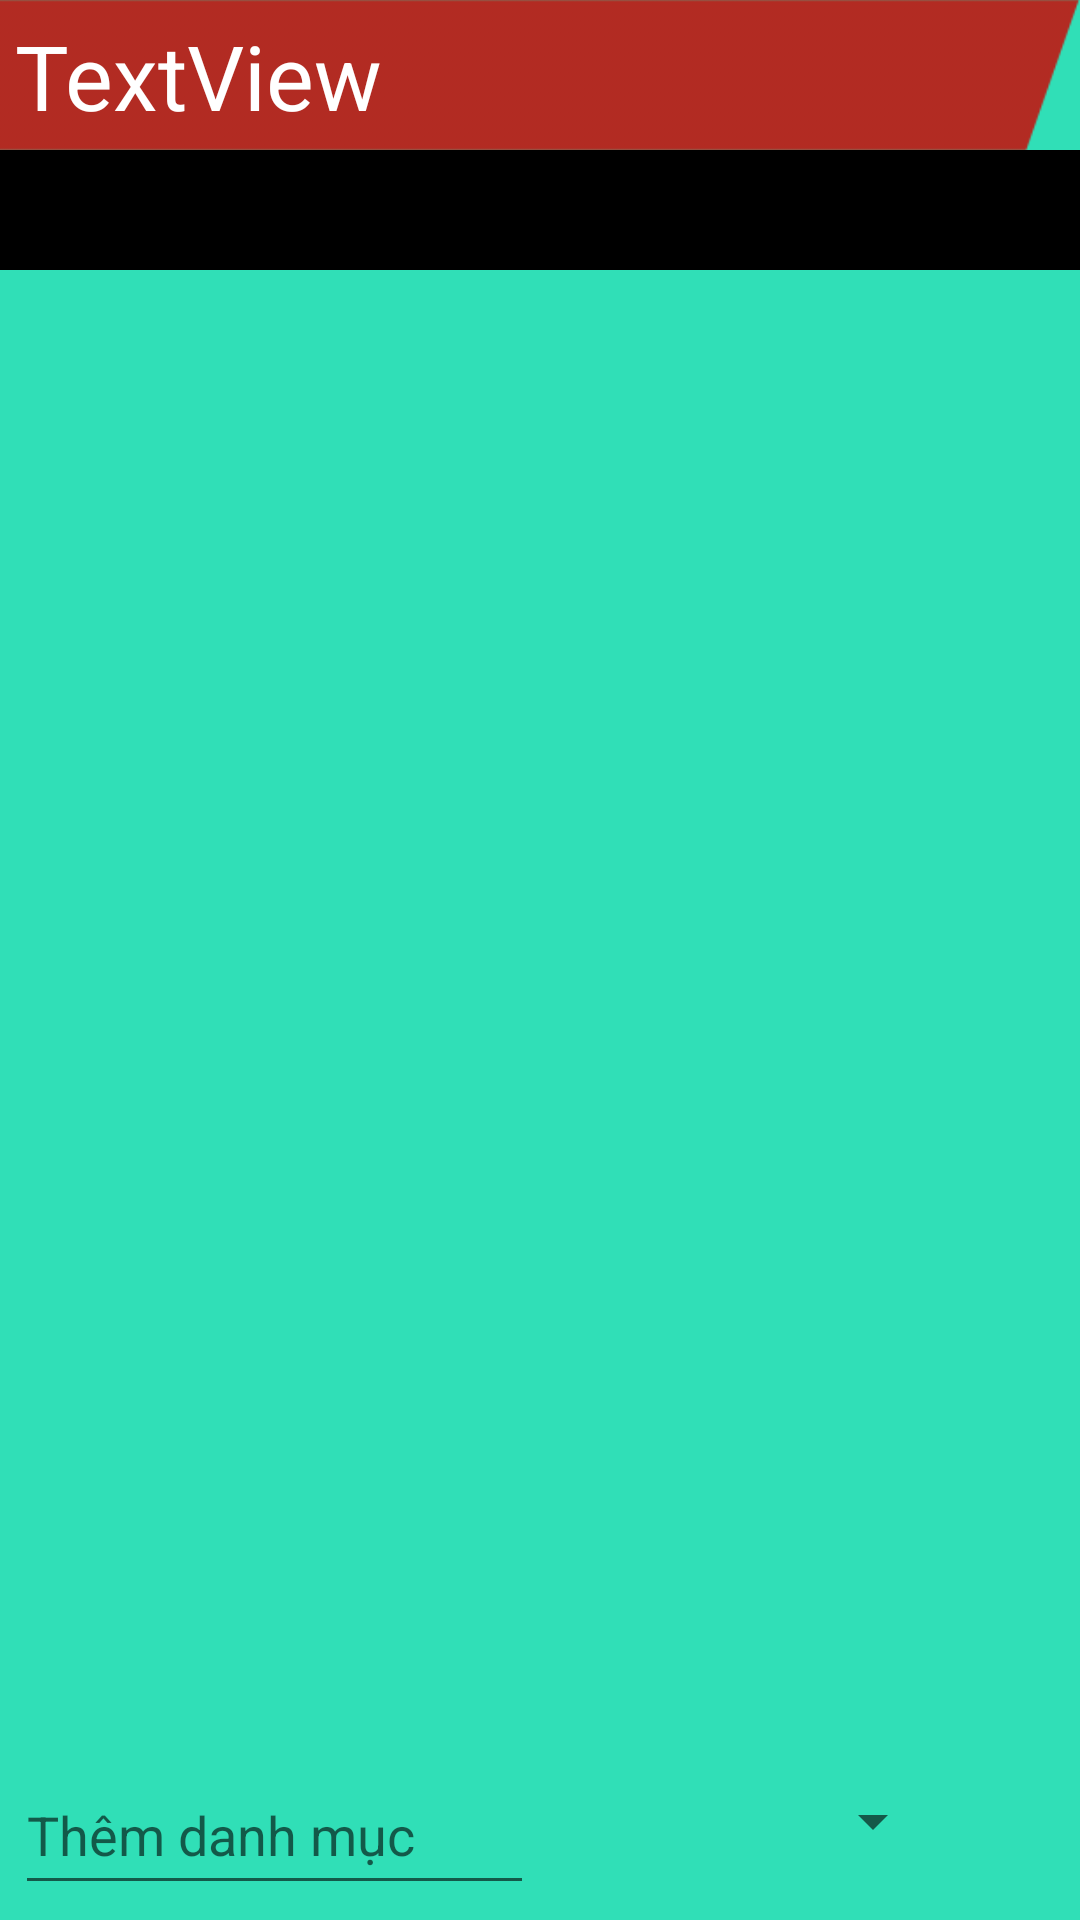

Layout XML and referenced resources for this Android screen:
<!-- AndroidManifest.xml: application theme AppTheme -->
<!-- res/layout/activity_cai_dat.xml -->
<?xml version="1.0" encoding="utf-8"?>
<RelativeLayout xmlns:android="http://schemas.android.com/apk/res/android"
    xmlns:tools="http://schemas.android.com/tools"
    android:layout_width="match_parent"
    android:layout_height="match_parent"
    android:background="#30dfb7"
    tools:context="com.example.trongnhan.assignmentps04601.CaiDatActivity"
    android:weightSum="1">
<LinearLayout
    android:orientation="vertical"
    android:layout_width="match_parent"
    android:layout_height="wrap_content">
    <TextView
        android:text="TextView"
        android:layout_width="match_parent"
        android:layout_height="50dp"
        android:textSize="30dp"
        android:textColor="#ffffff"
        android:padding="5dp"
        android:background="@drawable/red_actionbar"
        android:id="@+id/textView4" />

    <Spinner
        android:layout_width="match_parent"
        android:layout_height="40dp"
        android:id="@+id/spinner"
        android:background="#000000"/>

    <ListView
        android:layout_width="match_parent"
        android:layout_height="336dp"
        android:id="@+id/listviewCaiDat"
        android:layout_weight="0.53" />


</LinearLayout>
    <LinearLayout
        android:id="@+id/themthuchi"
        android:layout_width="match_parent"
        android:layout_height="wrap_content"
        android:orientation="horizontal"
        android:layout_gravity="bottom"
        android:padding="5sp"
        android:layout_alignParentBottom="true">

        <EditText
            android:id="@+id/edcaidat"
            android:layout_width="match_parent"
            android:layout_height="50dp"
            android:layout_marginTop="3sp"
            android:layout_weight="1.5"
            android:capitalize="sentences"
            android:hint="Thêm danh mục"
            android:singleLine="true" />

        <Spinner
            android:id="@+id/spinthemthuchicaidat"
            android:layout_width="match_parent"
            android:layout_height="50dp"
            android:layout_marginLeft="5sp"
            android:layout_weight="1.8" >
        </Spinner>

        <ImageView
            android:id="@+id/addcaidat"
            android:src="@drawable/add"
            android:layout_width="40dp"
            android:paddingTop="7dp"
            android:layout_height="40dp"
            android:text="+"/>
    </LinearLayout>
</RelativeLayout>
<!-- resources referenced by this layout -->
<resources>
  <!-- drawable red_actionbar: png bitmap (drawable, 3790 bytes) -->
  <style name="AppTheme" parent="Theme.AppCompat.Light.DarkActionBar">
          
          <item name="colorPrimary">#646464</item>
          <item name="colorPrimaryDark">#646464</item>
          <item name="colorAccent">#d000ff</item>
      </style>
</resources>
